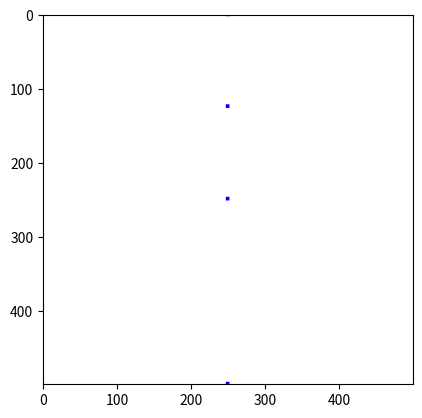

This chart was generated by the following Python code:
# -*- coding: utf-8 -*-
from typing import Tuple

import numpy as np
from PIL import Image, ImageDraw


class Viewport(object):
    """Draw geometry objects on image.

    Viewport allows to visualize viewing transformation results of 3D scene.
    It represents camera viewing results.

    Attributes
    ----------
    size: tuple of ints
        viewport size in pixels.
    image: PIL Image
        contains viewport drawing results
    d:
        Pillow drawing object

    """

    def __init__(self, size: Tuple[int, int]) -> None:
        self.size = size
        self.image = Image.new('RGB', size, color=(255,255,255))
        self.d = ImageDraw.Draw(self.image)

    def ndc_coord_to_pixel(self, points: np.ndarray) -> np.ndarray:
        """Convert data from image space(NDC) to screen space.

        Converts from NDC to Image Space:

        (-1,1)       (1,1)       (0,0)       (w,0)
            +---------+             +---------+
            |         |             |         |
            |    +    |     -->     |         |
            |  (0,0)  |             |         |
            +---------+             +---------+
        (-1,-1)      (1,-1)      (0,h)       (w,h)

        Parameters
        ---------
        points: np.ndarray
            2D array of points with shape (N of points, 3). Points value should be in range form -1 to 1


        Returns
        -------
        np.ndarray
            2D array of shape (N of points, 2)

        """

        w,h = self.size
        # reduce size because of 0 based indexing, so num 500 has 499 index
        w -= 1
        h -= 1

        pixels = np.copy(points)
        pixels[:,0] = (pixels[:,0] + 1)*w/2
        # Flip Y axis origin
        pixels[:,1] = (1 - pixels[:,1])*h/2
        pixels = pixels[:,:2].astype(int)

        return pixels

    def pixel_to_ndc_coord(self, pixels: np.ndarray) -> np.ndarray:
        """Convert pixel values to Normalized Device Coordinates."""
        w,h = self.size

        ndc_coords = np.zeros((pixels.shape[0], 4), dtype="float32")
        ndc_coords[:,0] = (pixels[:,0] / w * 2) - 1
        # ndc_coords[:,1] = (pixels[:,1] / h * 2) - 1
        # flip Y axis direction because we have top left origin at image
        # and centric origin in NDC space
        ndc_coords[:,1] = 1 - (pixels[:,1] / h * 2)
        ndc_coords[:,2] = -1
        ndc_coords[:,3] = 1

        return ndc_coords

    def draw_lines(self, points: np.ndarray, color: Tuple[int, int, int],
                   width :int=1) -> None:
        pixels = self.ndc_coord_to_pixel(points)
        points = [tuple(el) for el in pixels]
        self.d.line(points, width=width, fill=color)

    def draw_points(self, points: np.ndarray, color: Tuple[int, int, int],
                    size: int=2) -> None:
        pixels = self.ndc_coord_to_pixel(points)
        # points = [tuple(el) for el in pixels]
        for p in pixels:
            rec_min = p[:2]-size
            rec_max = p[:2]+size
            rec = [p[0]-size, p[1]-size, p[0]+size, p[1]+size]
            self.d.rectangle(rec, fill=color)


if __name__ == "__main__":
    from matplotlib import pyplot as plt

    x_axis = np.array([
        [-1,0,0,1],
        [0,0,0,1],
        [.5,0,0,1],
        [1,0,0,1],
        ])
    y_axis = np.array([
        [0,-1,0,1],
        [0,0,0,1],
        [0,.5,0,1],
        [0,1,0,1],
        ])


    vp = Viewport((500,500))

    test_data = np.array([
        [1,0,0]
        ])
    vp.draw_points(y_axis, color=(0,0,255), size=2)

    plt.imshow(vp.image)
    # plt.gca().invert_yaxis()
    plt.show()
